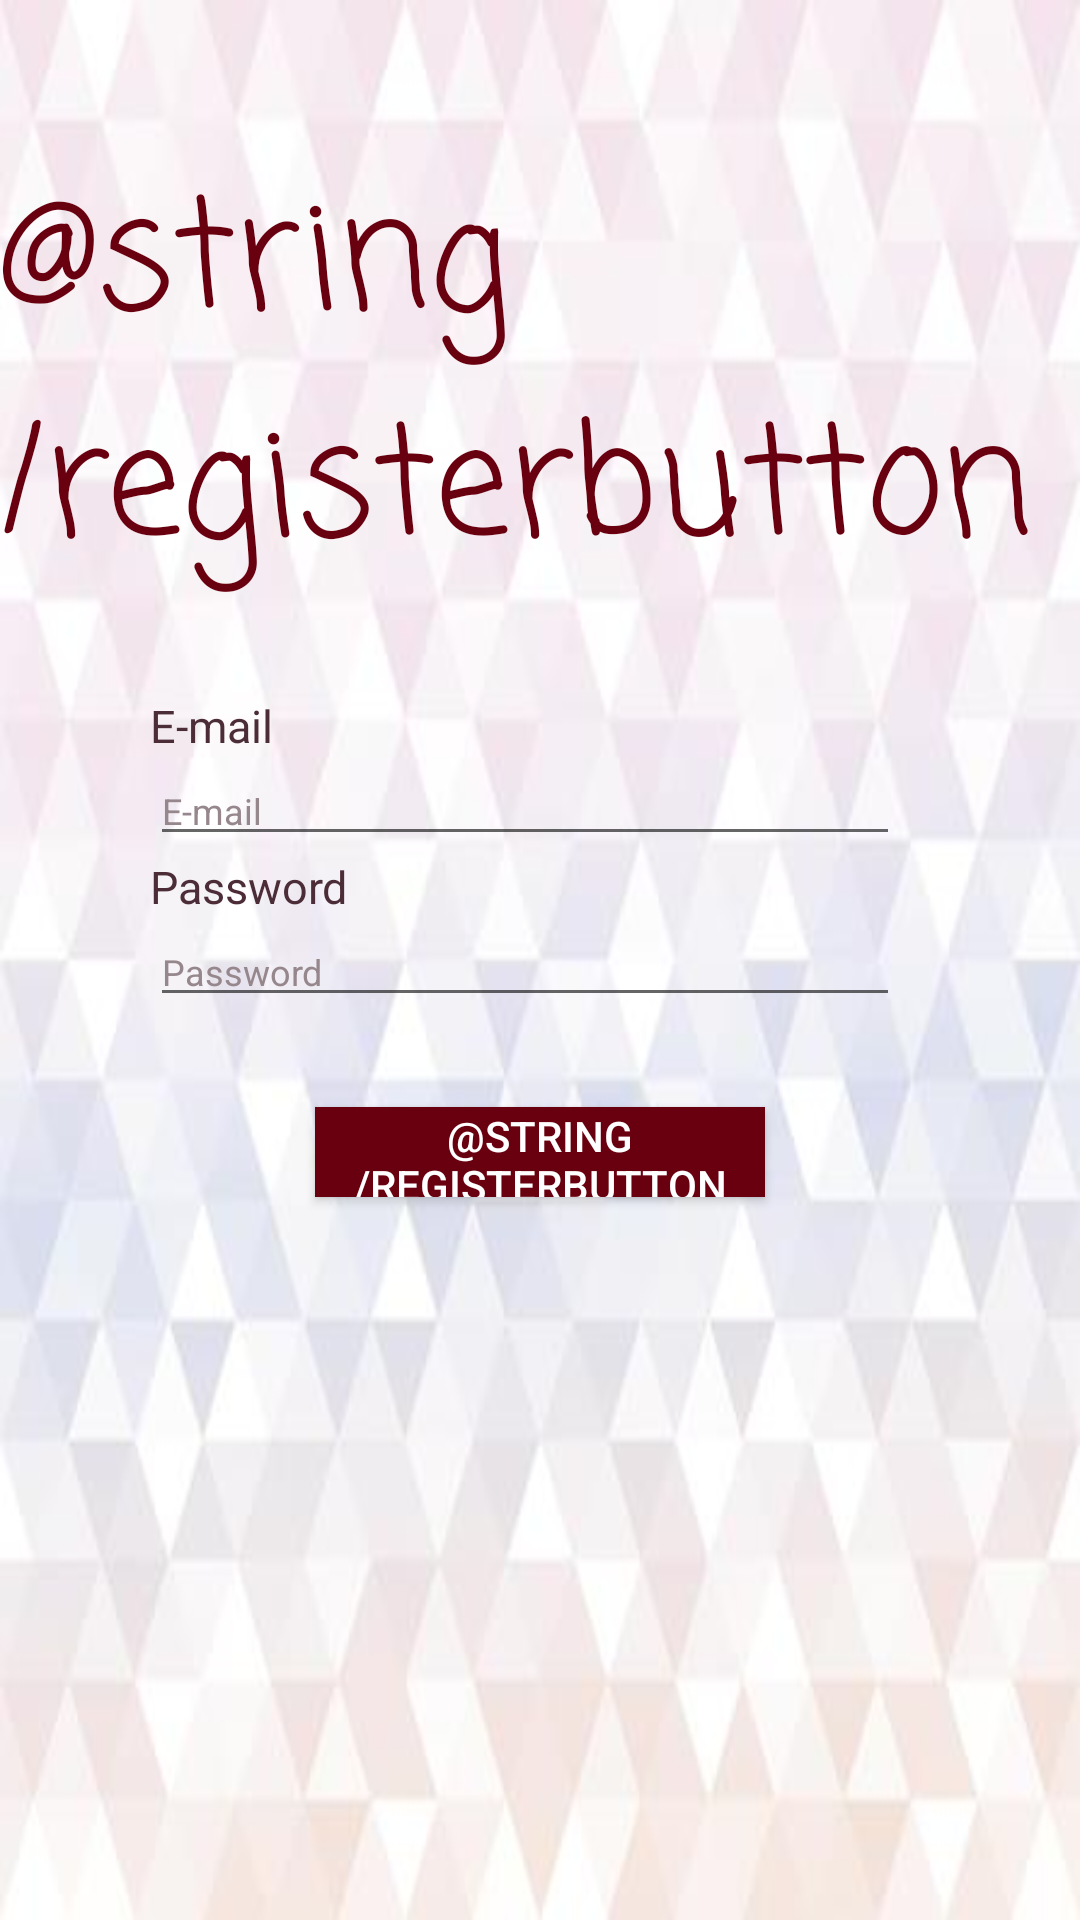

Write the Android layout XML for this screen, with the resource values it uses.
<!-- AndroidManifest.xml: application theme AppTheme -->
<!-- res/layout/register.xml -->
<?xml version="1.0" encoding="utf-8"?>
<android.support.constraint.ConstraintLayout xmlns:android="http://schemas.android.com/apk/res/android"
    xmlns:app="http://schemas.android.com/apk/res-auto"
    xmlns:tools="http://schemas.android.com/tools"
    android:layout_width="match_parent"
    android:layout_height="match_parent"
    tools:mContext="com.example.ponline.RegisterActivity">



    <LinearLayout
        android:id="@+id/screen_linear_layout"
        android:layout_width="match_parent"
        android:layout_height="match_parent"
        android:background="@drawable/triangulo"
        android:orientation="vertical">

        <TextView
            android:id="@+id/register_text"
            android:layout_width="wrap_content"
            android:layout_height="wrap_content"
            android:layout_gravity="center"
            android:layout_marginTop="50dp"
            android:layout_marginBottom="30dp"
            android:text="@string/registerbutton"
            android:textSize="50dp"
            android:textColor="@color/colorAccent"
            android:fontFamily="casual"/>

        <LinearLayout
            android:id="@+id/input_information_linear_layout"
            android:layout_width="match_parent"
            android:layout_height="wrap_content"
            android:orientation="vertical">

            <TextView
                android:id="@+id/login_text_view"
                android:layout_width="wrap_content"
                android:layout_height="wrap_content"
                android:layout_marginLeft="50dp"
                android:text="@string/email"
                android:textColor="@color/gradientColor2"
                android:textSize="15dp"
                />

            <EditText
                android:id="@+id/enter_login"
                android:layout_width="250dp"
                android:layout_height="wrap_content"
                android:layout_marginLeft="50dp"
                android:hint="@string/email"
                android:textColor="@color/gradientColor2"
                android:textSize="12dp"
                android:textColorHint="@color/gradientColor1"
                />

            <TextView
                android:id="@+id/password_text_view"
                android:layout_width="wrap_content"
                android:layout_height="wrap_content"
                android:layout_marginLeft="50dp"
                android:text="@string/password"
                android:textColor="@color/gradientColor2"
                android:textSize="15dp" />

            <EditText
                android:id="@+id/enter_password"
                android:layout_width="250dp"
                android:layout_height="wrap_content"
                android:layout_marginLeft="50dp"
                android:hint="@string/password"
                android:inputType="numberPassword"
                android:textColor="@color/gradientColor2"
                android:textColorHint="@color/gradientColor1"
                android:textSize="12dp" />

        </LinearLayout>

        <Button
            android:id="@+id/register_button_on_register"
            android:layout_width="150dp"
            android:layout_height="30dp"
            android:layout_gravity="center"
            android:background="@color/colorAccent"
            android:text="@string/registerbutton"
            android:layout_marginTop="30dp"
            android:textColor="@color/white"/>

    </LinearLayout>

</android.support.constraint.ConstraintLayout>
<!-- resources referenced by this layout -->
<resources>
  <color name="colorAccent">#69000f</color>
  <color name="gradientColor1">#96878c</color>
  <color name="gradientColor2">#4b2c37</color>
  <color name="white">#ffffff</color>
  <!-- drawable triangulo: jpg bitmap (drawable, 13890 bytes) -->
  <string name="email">E-mail</string>
  <string name="password">Password</string>
  <string name="registerbutton">Registrar</string>
  <style name="AppTheme" parent="Theme.AppCompat.Light.DarkActionBar">
          <item name="colorPrimary">@color/colorPrimary</item>
          <item name="colorPrimaryDark">@color/colorPrimaryDark</item>
          <item name="colorAccent">@color/colorAccent</item>
      </style>
  <color name="colorPrimary">#4b2c37</color>
  <color name="colorPrimaryDark">#ff5c61</color>
</resources>
